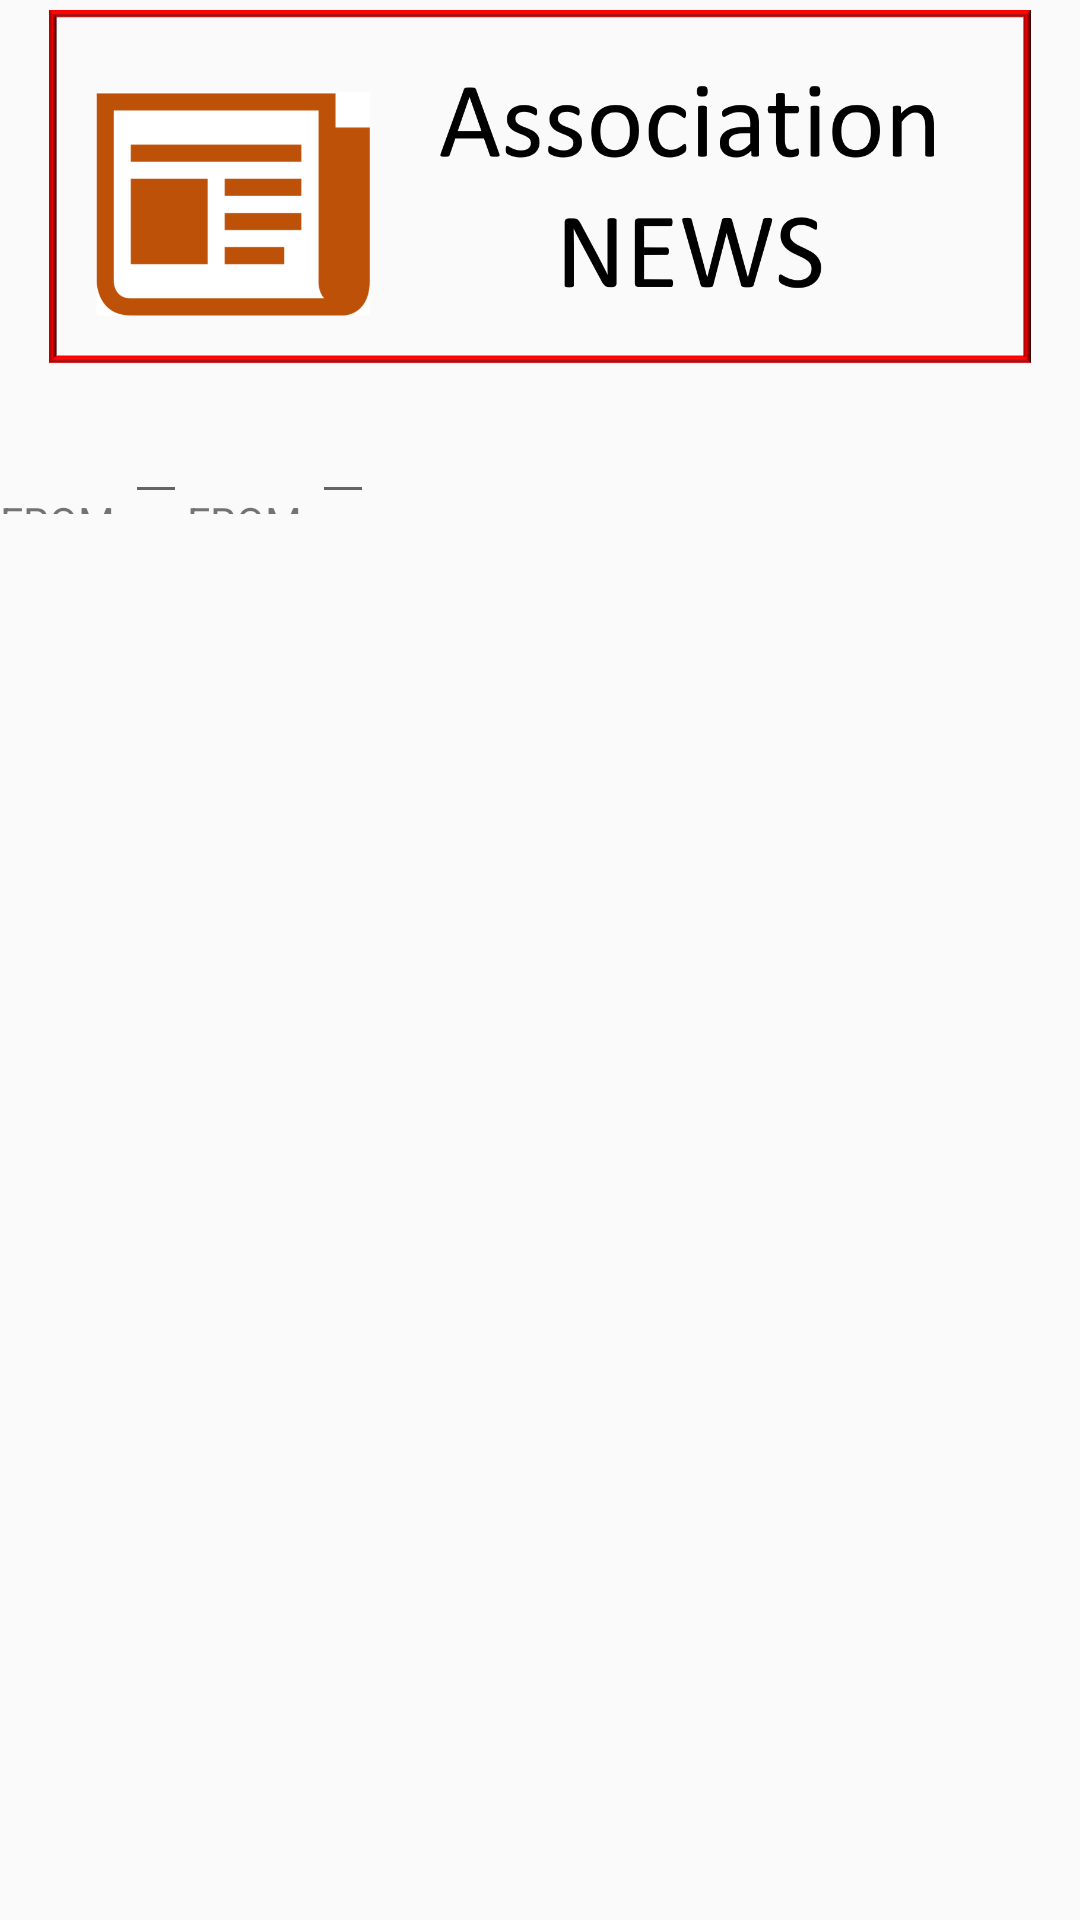

Reconstruct the res/layout file that produces this screen, plus the resources it refers to.
<!-- AndroidManifest.xml: application theme AppTheme -->
<!-- res/layout/activity_news2.xml -->
<?xml version="1.0" encoding="utf-8"?>
<ScrollView xmlns:android="http://schemas.android.com/apk/res/android"
    xmlns:app="http://schemas.android.com/apk/res-auto"
    xmlns:tools="http://schemas.android.com/tools"
    android:layout_width="match_parent"
    android:layout_height="match_parent"
    android:background="@drawable/bg"
    android:orientation="horizontal"
    tools:context=".login">

    <LinearLayout
        android:layout_width="match_parent"
        android:layout_height="match_parent"
        android:orientation="vertical"
        tools:layout_editor_absoluteX="1dp"
        tools:layout_editor_absoluteY="1dp">

        <ImageView
            android:id="@+id/img_logo"
            android:layout_width="match_parent"
            android:layout_height="130dp"
            android:layout_marginStart="16dp"
            android:layout_marginTop="0dp"
            android:layout_marginEnd="16dp"
            app:layout_constraintEnd_toEndOf="parent"
            app:layout_constraintHorizontal_bias="0.5"
            app:layout_constraintStart_toStartOf="parent"
            app:layout_constraintTop_toTopOf="parent"
            app:srcCompat="@drawable/news" />

        <LinearLayout
            android:layout_width="match_parent"
            android:layout_height="wrap_content">

            <TextView
                android:id="@+id/from"
                android:layout_width="wrap_content"
                android:layout_height="wrap_content"
                android:layout_marginTop="20dp"
                android:gravity="center"
                android:text="FROM:" />

            <EditText
                android:id="@+id/et_from"
                android:layout_width="wrap_content"
                android:layout_height="wrap_content"
                android:clickable="true"
                android:focusable="false" />

            <TextView
                android:id="@+id/to"
                android:layout_width="wrap_content"
                android:layout_height="wrap_content"
                android:layout_marginTop="20dp"
                android:gravity="center"
                android:text="FROM:" />

            <EditText
                android:id="@+id/et_to"
                android:layout_width="wrap_content"
                android:layout_height="wrap_content" />

        </LinearLayout>
    </LinearLayout>
</ScrollView>
<!-- resources referenced by this layout -->
<resources>
  <!-- drawable news: png bitmap (drawable, 38402 bytes) -->
  <style name="AppTheme" parent="Theme.AppCompat.Light.DarkActionBar">
          
          <item name="colorPrimary">@color/colorPrimary</item>
          <item name="colorPrimaryDark">@color/colorPrimaryDark</item>
          <item name="colorAccent">@color/colorAccent</item>
      </style>
  <color name="colorPrimary">#008577</color>
  <color name="colorPrimaryDark">#00574B</color>
  <color name="colorAccent">#D81B60</color>
</resources>
